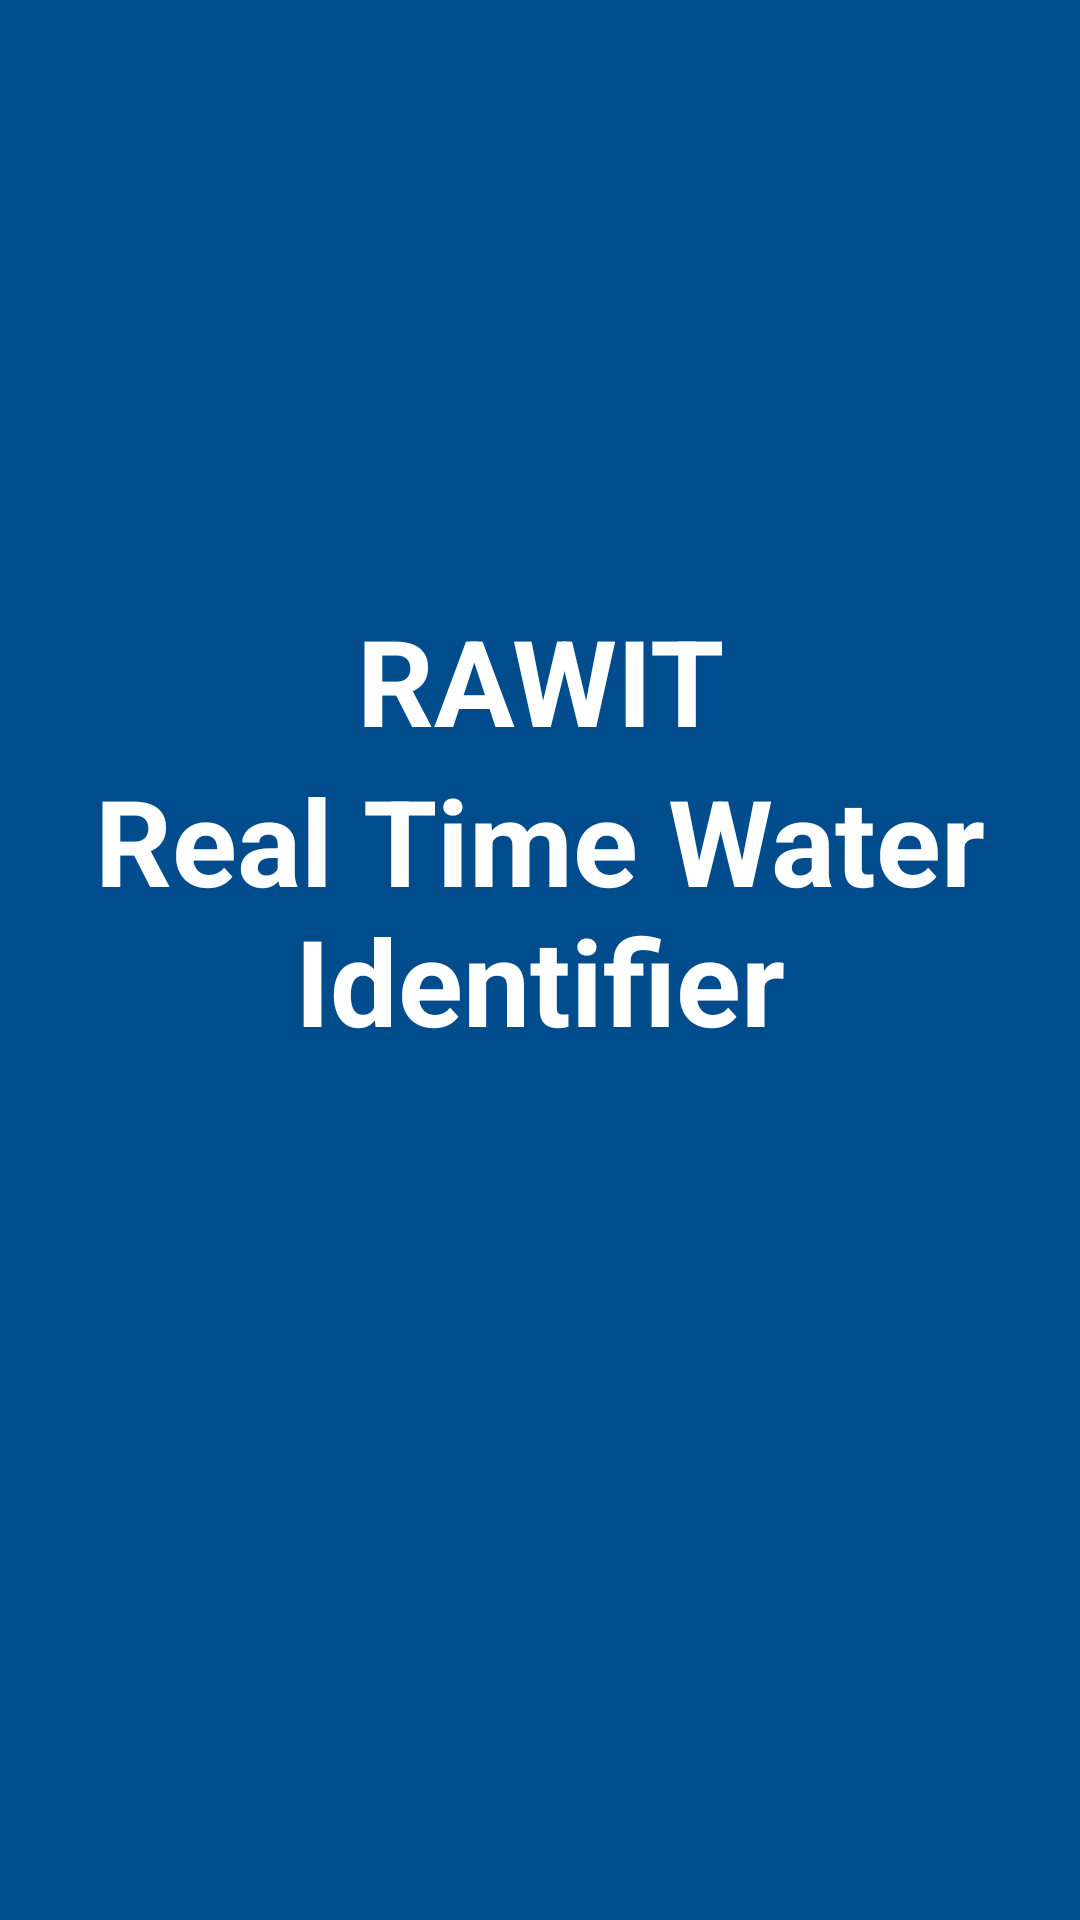

Write the Android layout XML for this screen, with the resource values it uses.
<!-- AndroidManifest.xml: application theme AppTheme -->
<!-- res/layout/activity_splash.xml -->
<?xml version="1.0" encoding="utf-8"?>
<LinearLayout xmlns:android="http://schemas.android.com/apk/res/android"
    xmlns:app="http://schemas.android.com/apk/res-auto"
    xmlns:tools="http://schemas.android.com/tools"
    android:layout_width="match_parent"
    android:layout_height="match_parent"
    android:background="@color/colorPrimaryDark"
    tools:context="com.example.albert.rawit.splash">

<LinearLayout
    android:id="@+id/textSplash"
    android:orientation="vertical"
    android:layout_width="wrap_content"
    android:layout_height="wrap_content"
    android:layout_marginTop="200sp">
    <TextView
        android:id="@+id/title"
        android:layout_width="match_parent"
        android:layout_height="wrap_content"
        android:text="RAWIT"
        android:textAlignment="center"
        android:textColor="#ffffff"
        android:textSize="40dp"
        android:textStyle="bold" />

    <TextView
        android:layout_width="match_parent"
        android:layout_height="wrap_content"
        android:text="Real Time Water Identifier"
        android:textAlignment="center"
        android:textColor="#ffffff"
        android:textSize="40dp"
        android:textStyle="bold" />
</LinearLayout>


</LinearLayout>
<!-- resources referenced by this layout -->
<resources>
  <color name="colorPrimaryDark">#004c8c</color>
  <style name="AppTheme" parent="Theme.AppCompat.Light.DarkActionBar">
          
          <item name="colorPrimary">@color/colorPrimary</item>
          <item name="colorPrimaryDark">@color/colorPrimaryDark</item>
          <item name="colorAccent">@color/colorAccent</item>
      </style>
  <color name="colorPrimary">#0277bd</color>
  <color name="colorAccent">#0091ea</color>
</resources>
